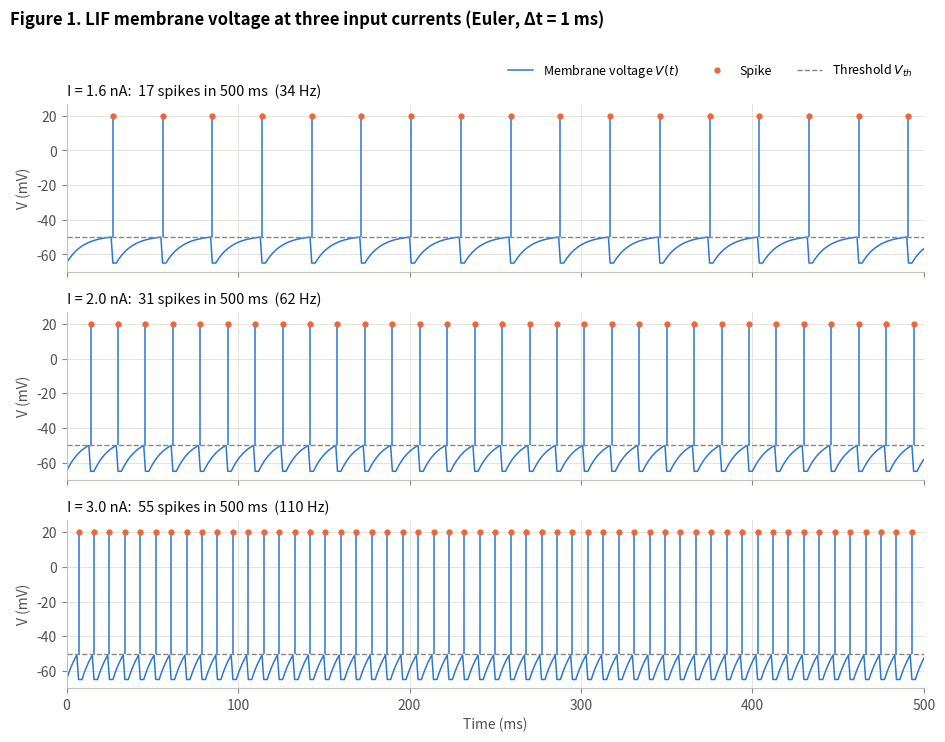
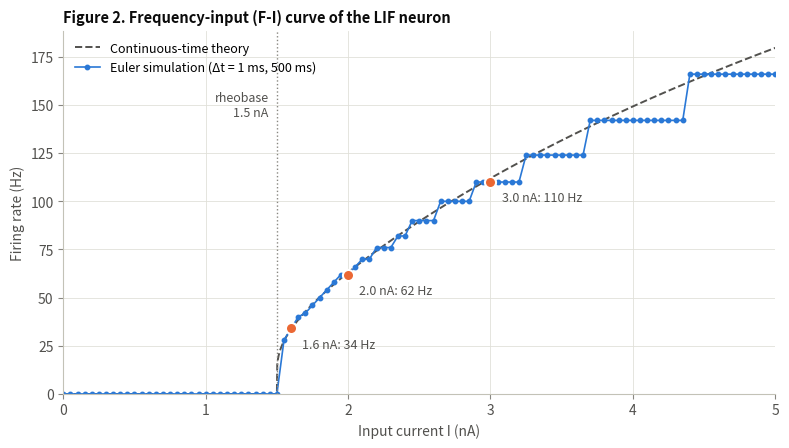
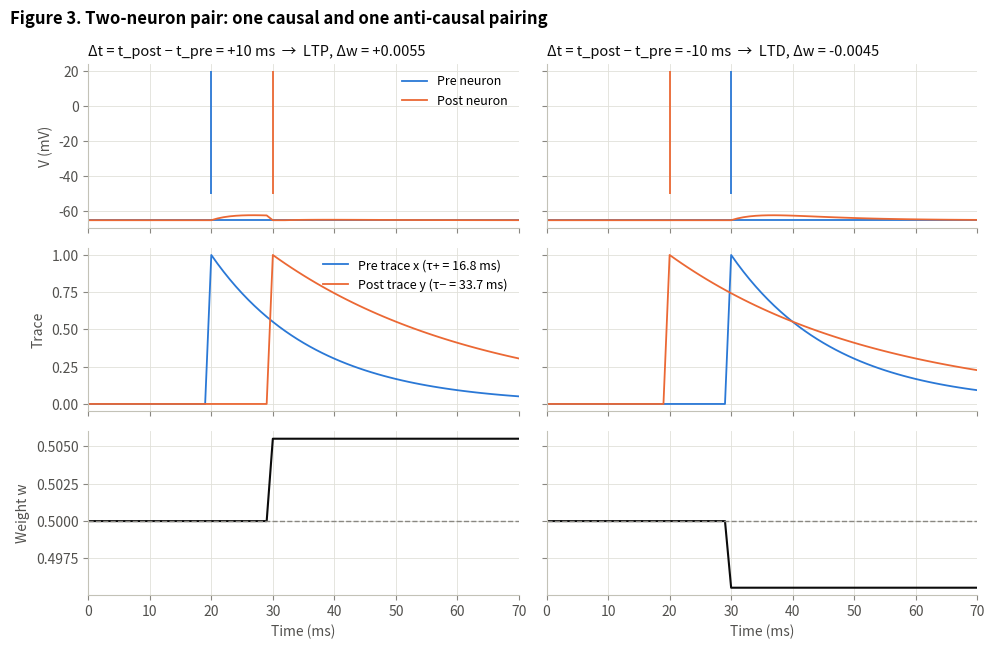
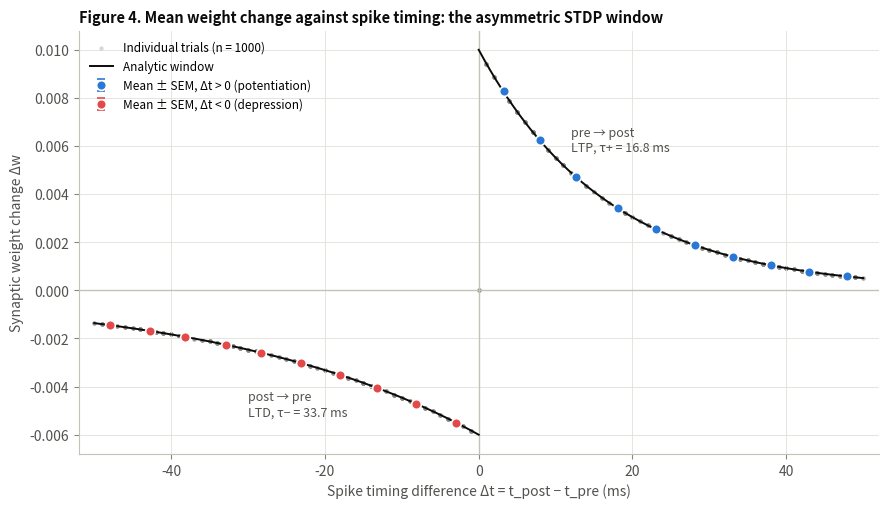

Here is the Python script that generated these plots, in order:
# ---
# jupyter:
#   jupytext:
#     text_representation:
#       extension: .py
#       format_name: percent
#   kernelspec:
#     display_name: Python 3
#     language: python
#     name: python3
# ---

# %% [markdown]
# # Lab 6: Leaky Integrate-and-Fire Neuron and Spike-Timing-Dependent Plasticity
#
# **Name:** Anson Dias
#
# **Objectives**
#
# 1. Implement the leaky integrate-and-fire (LIF) differential equation in Python with the
#    forward Euler method and a time step of $\Delta t = 1$ ms.
# 2. Simulate 500 ms of activity at three input current levels, plot membrane voltage against
#    time and mark every spike.
# 3. Compute the firing rate as a function of input current and plot the frequency-input
#    (F-I) curve.
# 4. Implement a two-neuron (pre → post) pair with an STDP learning rule whose window is an
#    exponential decay with separate time constants for potentiation and depression.
# 5. Run 1000 trials with relative spike timing drawn from $\mathcal{U}(-50, +50)$ ms, plot the
#    mean synaptic weight change against the spike timing difference, and check that the
#    result reproduces the asymmetric STDP window.
#
# The notebook runs top to bottom in a few seconds and needs only `numpy` and `matplotlib`.
# Every figure is also saved as a PNG in a `figures/` folder next to the notebook.

# %%
from dataclasses import dataclass
from pathlib import Path

import matplotlib.pyplot as plt
import numpy as np

DT = 1.0          # simulation time step (ms), fixed by the lab
SEED = 6          # random seed for the STDP trials, so results are reproducible
FIG_DIR = Path("figures")
FIG_DIR.mkdir(exist_ok=True)

# Plot styling: light grid, no top/right spines, a small fixed colour set.
INK, INK_2, MUTED = "#0b0b0b", "#52514e", "#898781"
GRID, AXIS = "#e1e0d9", "#c3c2b7"
BLUE, ORANGE, RED = "#2a78d6", "#eb6834", "#e34948"
plt.rcParams.update({
    "figure.dpi": 110,
    "savefig.dpi": 160,
    "savefig.bbox": "tight",
    "font.size": 10,
    "axes.titlesize": 10.5,
    "axes.titlelocation": "left",
    "axes.titlecolor": INK,
    "axes.labelcolor": INK_2,
    "axes.edgecolor": AXIS,
    "axes.spines.top": False,
    "axes.spines.right": False,
    "axes.grid": True,
    "grid.color": GRID,
    "grid.linewidth": 0.6,
    "xtick.color": MUTED,
    "ytick.color": MUTED,
    "xtick.labelcolor": INK_2,
    "ytick.labelcolor": INK_2,
    "legend.frameon": False,
    "legend.fontsize": 9,
    "lines.linewidth": 1.5,
})

# %% [markdown]
# ## Part 1: The leaky integrate-and-fire neuron
#
# ### Model
#
# Below threshold, the membrane behaves like an RC circuit driven by an injected current $I(t)$:
#
# $$\tau_m \frac{dV}{dt} = -\big(V - E_L\big) + R_m I(t)$$
#
# When $V$ reaches the threshold $V_{th}$ the neuron emits a spike. $V$ is then reset to
# $V_{reset}$ and held there for an absolute refractory period $t_{ref}$.
#
# ### Euler discretisation ($\Delta t = 1$ ms)
#
# $$V_{n+1} = V_n + \frac{\Delta t}{\tau_m}\Big[-\big(V_n - E_L\big) + R_m I_n\Big]$$
#
# If $V_{n+1} \ge V_{th}$, a spike is recorded at $t_{n+1}$ and $V_{n+1} \leftarrow V_{reset}$.
# The next $t_{ref}/\Delta t$ steps are clamped at $V_{reset}$. Because
# $\Delta t / \tau_m = 0.1 \ll 2$, the Euler update is numerically stable.
#
# ### Parameters
#
# | Symbol | Meaning | Value |
# |---|---|---|
# | $\tau_m$ | membrane time constant | 10 ms |
# | $E_L$ | leak (resting) potential | −65 mV |
# | $V_{th}$ | spike threshold | −50 mV |
# | $V_{reset}$ | reset potential | −65 mV |
# | $R_m$ | membrane resistance | 10 MΩ |
# | $t_{ref}$ | absolute refractory period | 2 ms |
#
# Units: mV, ms, nA and MΩ, so $R_m I$ comes out in mV (10 MΩ × 1 nA = 10 mV).
# Under a constant current the voltage relaxes toward $V_\infty = E_L + R_m I$, so the
# neuron can only fire if $V_\infty > V_{th}$. That gives the **rheobase**
# $I_{rh} = (V_{th} - E_L)/R_m = 1.5$ nA.

# %%
@dataclass(frozen=True)
class LIFParams:
    tau_m: float = 10.0     # ms
    e_l: float = -65.0      # mV
    v_th: float = -50.0     # mV
    v_reset: float = -65.0  # mV
    r_m: float = 10.0       # MOhm
    t_ref: float = 2.0      # ms


LIF = LIFParams()


class LIFNeuron:
    """A single LIF neuron advanced one forward-Euler step at a time."""

    def __init__(self, params=LIF, dt=DT):
        self.p = params
        self.dt = dt
        self.v = params.e_l
        self.ref_steps = int(round(params.t_ref / dt))
        self.ref_left = 0

    def step(self, i_ext):
        """Advance from t_n to t_n + dt with input current i_ext (nA). Returns True on a spike."""
        p = self.p
        if self.ref_left > 0:  # absolute refractory period: hold at reset, no integration
            self.ref_left -= 1
            self.v = p.v_reset
            return False
        v_next = self.v + self.dt / p.tau_m * (-(self.v - p.e_l) + p.r_m * i_ext)
        if v_next >= p.v_th:
            self.v = p.v_reset
            self.ref_left = self.ref_steps
            return True
        self.v = v_next
        return False


def simulate_lif(i_ext, duration=500.0, params=LIF, dt=DT):
    """Simulate one LIF neuron under a constant (scalar) or time-varying (array) current.

    Returns (t, v, spike_times): times in ms, voltages in mV and spike times in ms.
    """
    n_steps = int(round(duration / dt))
    current = np.broadcast_to(np.asarray(i_ext, dtype=float), (n_steps,))
    neuron = LIFNeuron(params, dt)
    t = np.arange(n_steps + 1) * dt
    v = np.empty(n_steps + 1)
    v[0] = neuron.v
    spikes = []
    for n in range(n_steps):
        if neuron.step(current[n]):
            spikes.append(t[n + 1])
        v[n + 1] = neuron.v
    return t, v, np.array(spikes)


def firing_rate(spike_times, duration):
    """Mean firing rate in Hz: spike count divided by the simulated time (ms -> s)."""
    return len(spike_times) / (duration / 1000.0)


def lif_rate_theory(i_ext, params=LIF):
    """Firing rate (Hz) of the continuous-time LIF model, for comparison with the Euler result.

    Under constant input, the time from reset to threshold is
    tau_m * ln[(V_inf - V_reset) / (V_inf - V_th)] with V_inf = E_L + R_m I,
    so the rate is 1 / (t_ref + that time).
    """
    i_ext = np.atleast_1d(np.asarray(i_ext, dtype=float))
    v_inf = params.e_l + params.r_m * i_ext
    rate = np.zeros_like(v_inf)
    fires = v_inf > params.v_th
    isi = params.t_ref + params.tau_m * np.log(
        (v_inf[fires] - params.v_reset) / (v_inf[fires] - params.v_th))
    rate[fires] = 1000.0 / isi
    return rate

# %% [markdown]
# ### 1a. Membrane voltage at three input current levels (500 ms each)
#
# I use three currents above the 1.5 nA rheobase: one just above it (1.6 nA), one moderate
# (2.0 nA) and one strong (3.0 nA). The model has no spike waveform; $V$ simply jumps from
# just below threshold back to $V_{reset}$. To make each spike visible, it is drawn as a
# vertical line from $V_{th}$ up to +20 mV and marked with an orange dot. This is only a
# display convention and does not affect the simulation.

# %%
DURATION = 500.0                       # ms
CURRENTS = (1.6, 2.0, 3.0)             # nA
V_PEAK = 20.0                          # mV, height of the drawn spike (display only)

runs = {i: simulate_lif(i, DURATION) for i in CURRENTS}

print(f"{'I (nA)':>7} {'V_inf (mV)':>11} {'spikes':>7} {'rate (Hz)':>10} {'first spike (ms)':>17} {'ISI (ms)':>9}")
for i, (t, v, spk) in runs.items():
    v_inf = LIF.e_l + LIF.r_m * i
    isi = np.diff(spk)
    print(f"{i:7.1f} {v_inf:11.1f} {len(spk):7d} {firing_rate(spk, DURATION):10.1f} "
          f"{spk[0]:17.0f} {isi.mean():9.1f}")

fig, axes = plt.subplots(len(CURRENTS), 1, figsize=(9.5, 7.4), sharex=True, sharey=True)
for ax, (i, (t, v, spk)) in zip(axes, runs.items()):
    ax.plot(t, v, color=BLUE, lw=1.1, label="Membrane voltage $V(t)$")
    ax.vlines(spk, LIF.v_th, V_PEAK, color=BLUE, lw=1.1)
    ax.plot(spk, np.full(len(spk), V_PEAK), "o", ms=3.5, color=ORANGE, label="Spike")
    ax.axhline(LIF.v_th, ls="--", lw=1, color=MUTED, label="Threshold $V_{th}$")
    ax.set_title(f"I = {i:.1f} nA:  {len(spk)} spikes in 500 ms  ({firing_rate(spk, DURATION):.0f} Hz)")
    ax.set_ylabel("V (mV)")
    ax.set_ylim(-70, 27)
axes[0].legend(loc="lower right", ncols=3, bbox_to_anchor=(1, 1.08))
axes[-1].set_xlabel("Time (ms)")
axes[-1].set_xlim(0, DURATION)
fig.suptitle("Figure 1. LIF membrane voltage at three input currents (Euler, Δt = 1 ms)",
             x=0.01, ha="left", fontweight="bold", y=1.0)
fig.tight_layout()
fig.savefig(FIG_DIR / "fig1_lif_voltage_traces.png")
plt.show()

# %% [markdown]
# **Observations.** At every current the voltage rises along a saturating exponential toward
# $V_\infty = E_L + R_m I$. It is reset each time it crosses −50 mV.
#
# * At **1.6 nA**, $V_\infty = -49$ mV is only 1 mV above threshold. The approach slows down
#   near threshold, so each interspike interval (ISI) is long (29 ms).
# * At **2.0 nA** and **3.0 nA** the drive is stronger, so threshold is reached sooner. The
#   ISI drops to 16 ms and then 9 ms.
# * With constant input the neuron fires perfectly regularly: every ISI is identical, and the
#   first spike comes 2 ms early only because there is no refractory period before it.

# %% [markdown]
# ## Part 2: Frequency-input (F-I) curve
#
# I sweep the input from 0 to 5 nA in 0.05 nA steps, simulate 500 ms at each value and
# compute the rate as spike count divided by 0.5 s. The dashed line is the continuous-time
# rate from `lif_rate_theory`. The orange points are the three currents from Figure 1.

# %%
I_GRID = np.round(np.arange(0.0, 5.0 + 1e-9, 0.05), 2)
rates = np.array([firing_rate(simulate_lif(i, DURATION)[2], DURATION) for i in I_GRID])
rates_theory = lif_rate_theory(I_GRID)

i_rh = (LIF.v_th - LIF.e_l) / LIF.r_m
first_firing = I_GRID[np.argmax(rates > 0)]
print(f"Rheobase (theory): {i_rh:.2f} nA")
print(f"Lowest simulated current that fires: {first_firing:.2f} nA "
      f"(highest silent current: {I_GRID[rates == 0].max():.2f} nA)")
for i in (1.55, 2.0, 3.0, 4.0, 5.0):
    k = np.flatnonzero(np.isclose(I_GRID, i))[0]
    print(f"  I = {i:4.2f} nA: simulated {rates[k]:6.1f} Hz, continuous theory {rates_theory[k]:6.1f} Hz")

fine = np.linspace(0, 5, 2001)
fig, ax = plt.subplots(figsize=(8, 4.6))
ax.plot(fine, lif_rate_theory(fine), "--", color=INK_2, lw=1.4, label="Continuous-time theory")
ax.plot(I_GRID, rates, "-o", color=BLUE, ms=3.2, lw=1.2, label="Euler simulation (Δt = 1 ms, 500 ms)")
for i in CURRENTS:
    r = firing_rate(runs[i][2], DURATION)
    ax.plot(i, r, "o", ms=8, color=ORANGE, mec="white", mew=1.5, zorder=5)
    ax.annotate(f"{i:.1f} nA: {r:.0f} Hz", (i, r), xytext=(8, -14), textcoords="offset points",
                color=INK_2, fontsize=9)
ax.axvline(i_rh, color=MUTED, lw=1, ls=":")
ax.annotate("rheobase\n1.5 nA", (i_rh, 150), xytext=(-6, 0), textcoords="offset points",
            ha="right", va="center", color=INK_2, fontsize=9)
ax.set_xlabel("Input current I (nA)")
ax.set_ylabel("Firing rate (Hz)")
ax.set_xlim(0, 5)
ax.set_ylim(0, None)
ax.legend(loc="upper left")
ax.set_title("Figure 2. Frequency-input (F-I) curve of the LIF neuron", fontweight="bold")
fig.tight_layout()
fig.savefig(FIG_DIR / "fig2_fi_curve.png")
plt.show()

# %% [markdown]
# **Checking the simulation exactly.** With constant input, the Euler update is a linear map
# with closed-form solution
# $V_j = V_\infty + (V_{reset} - V_\infty)(1 - \Delta t/\tau_m)^j$. The number of Euler steps
# from reset to threshold is therefore
#
# $$m = \left\lceil \frac{\ln\!\big[(V_\infty - V_{th}) / (V_\infty - V_{reset})\big]}{\ln(1 - \Delta t/\tau_m)} \right\rceil,$$
#
# so the first spike comes at $m$ ms and every later ISI is $m + t_{ref}/\Delta t$ steps.
# The cell below checks that the simulated spike count matches this prediction at all 101
# currents.

# %%
def euler_spike_count(i_ext, duration=DURATION, params=LIF, dt=DT):
    """Spike count predicted by the closed-form solution of the Euler map (no simulation)."""
    v_inf = params.e_l + params.r_m * i_ext
    if v_inf <= params.v_th:
        return 0
    m = int(np.ceil(np.log((v_inf - params.v_th) / (v_inf - params.v_reset))
                    / np.log(1 - dt / params.tau_m)))
    n_steps = int(round(duration / dt))
    period = m + int(round(params.t_ref / dt))
    return 0 if m > n_steps else 1 + (n_steps - m) // period


predicted = np.array([euler_spike_count(i) for i in I_GRID])
simulated = np.round(rates * DURATION / 1000).astype(int)
assert np.array_equal(predicted, simulated), "simulation disagrees with the Euler closed form"
print(f"Spike counts match the closed-form Euler prediction at all {len(I_GRID)} currents.")

# %% [markdown]
# **Interpretation of the F-I curve.**
#
# * **Threshold (rheobase).** The rate is exactly 0 Hz for every $I \le 1.5$ nA, because
#   $V_\infty \le V_{th}$ and the voltage never reaches threshold. The simulation agrees: the
#   last silent current is 1.50 nA and the first firing current is 1.55 nA.
# * **Steep onset.** Just above rheobase the rate jumps straight to about 28 Hz rather than
#   rising from zero. In theory the ISI diverges only logarithmically, as
#   $\tau_m \ln[\ldots]$, so the rate rises very steeply near $I_{rh}$. With only 500 ms of
#   simulation, rates below 2 Hz cannot be resolved at all.
# * **Concave growth and saturation.** For large $I$ the rate grows sublinearly. It is bounded
#   by the refractory period: $f \to 1/t_{ref} = 500$ Hz as $I \to \infty$.
# * **Effect of Δt = 1 ms.** The simulated curve is a staircase because spike times are
#   whole numbers of milliseconds, and the count over 500 ms is quantised to 2 Hz steps. Two
#   discretisation errors partly cancel. The Euler factor $(1 - 0.1) = 0.900$ decays faster
#   than the exact $e^{-0.1} = 0.905$, which makes firing early. Rounding the crossing up to
#   the next step makes firing late. The net result is that the simulation stays within a few
#   percent of the continuous curve at moderate currents and falls below it at high currents,
#   where a single step is a large fraction of the ISI.

# %% [markdown]
# ## Part 3: Two-neuron pair with STDP
#
# ### Learning rule
#
# Let $\Delta t = t_{post} - t_{pre}$. The pair-based STDP window, with *separate* exponential
# time constants for potentiation and depression, is
#
# $$\Delta w(\Delta t) = \begin{cases} +A_+\, e^{-\Delta t/\tau_+} & \Delta t > 0 \quad \text{(pre before post: LTP)} \\ -A_-\, e^{\,\Delta t/\tau_-} & \Delta t < 0 \quad \text{(post before pre: LTD)} \\ 0 & \Delta t = 0 \end{cases}$$
#
# | Symbol | Value | Reason |
# |---|---|---|
# | $\tau_+$ | 16.8 ms | fit to hippocampal pairing data (Bi & Poo, 1998; fit from Bi & Poo, 2001) |
# | $\tau_-$ | 33.7 ms | same fit; the depression window is about twice as wide |
# | $A_+$ | 0.010 | peak potentiation |
# | $A_-$ | 0.006 | peak depression, smaller than $A_+$ as in the data |
#
# With these values $A_-\tau_- = 0.202 > A_+\tau_+ = 0.168$, so the window's total area is
# negative. Song, Miller & Abbott (2000) showed this net depression is needed for stable,
# competitive learning with uncorrelated inputs.
#
# ### Implementation
#
# * **Two LIF neurons** (the `LIFNeuron` class from Part 1, Euler with Δt = 1 ms), connected
#   pre → post by an excitatory current-based synapse:
#   $I_{syn} = g_{max}\, w\, s(t)$, where $s$ jumps by 1 at each presynaptic spike and decays
#   with $\tau_{syn} = 5$ ms. With $g_{max} = 2$ nA and $w = 0.5$ the EPSP is about 2.5 mV,
#   well below threshold, so the synapse does not change the post spike time.
# * **Spike timing is controlled** as in a slice pairing experiment: each neuron gets a single
#   20 nA, 1-ms current pulse, which drives it over threshold in exactly one Euler step.
# * **Online, local STDP using eligibility traces.** A presynaptic trace $x$ decays with
#   $\tau_+$ and a postsynaptic trace $y$ decays with $\tau_-$. On a post spike,
#   $w \mathrel{+}= A_+ x$; on a pre spike, $w \mathrel{-}= A_- y$; after each update the
#   spiking neuron's trace is incremented by 1. For an isolated spike pair this reproduces the
#   exponential window exactly. The traces decay by the exact factor
#   $e^{-\Delta t/\tau}$ each step, so they add no discretisation error. Weights are
#   clipped to $[0, 1]$.
# * Weight updates use only traces from *earlier* spikes, so coincident spikes
#   ($\Delta t = 0$) give $\Delta w = 0$, matching the rule above.

# %%
@dataclass(frozen=True)
class STDPParams:
    a_plus: float = 0.010
    tau_plus: float = 16.8   # ms
    a_minus: float = 0.006
    tau_minus: float = 33.7  # ms
    w_min: float = 0.0
    w_max: float = 1.0


@dataclass(frozen=True)
class SynapseParams:
    g_max: float = 2.0       # nA delivered when w = 1 and s = 1
    tau_syn: float = 5.0     # ms


STDP = STDPParams()
SYN = SynapseParams()
W0 = 0.5          # initial weight at the start of every trial
PULSE = 20.0      # nA, 1-ms pulse that makes a neuron fire on the next step
T_FIRST = 20.0    # ms, time of the earlier of the two spikes
TRIAL = 100.0     # ms per trial (the later spike is at most 70 ms)


def stdp_window(delta_t, p=STDP):
    """Analytic STDP window: weight change for delta_t = t_post - t_pre (ms)."""
    delta_t = np.asarray(delta_t, dtype=float)
    ltp = p.a_plus * np.exp(-np.abs(delta_t) / p.tau_plus)
    ltd = -p.a_minus * np.exp(-np.abs(delta_t) / p.tau_minus)
    return np.where(delta_t > 0, ltp, np.where(delta_t < 0, ltd, 0.0))


@dataclass
class PairResult:
    delta_t: float            # realised t_post - t_pre (ms)
    dw: float                 # weight change over the trial
    t_pre: float
    t_post: float
    trace: dict | None = None  # time series, only when record=True


def simulate_pair(delta_t, w0=W0, lif=LIF, stdp=STDP, syn=SYN, dt=DT, record=False):
    """One pairing trial: pre and post each fire once, with post lagging pre by ~delta_t ms.

    delta_t is rounded to the dt grid, since spikes can only occur at multiples of dt.
    """
    shift = int(round(delta_t / dt))
    k_first = int(round(T_FIRST / dt))
    k_pre = k_first + max(0, -shift)      # target spike step of each neuron
    k_post = k_first + max(0, shift)
    n_steps = int(round(TRIAL / dt))

    pre, post = LIFNeuron(lif, dt), LIFNeuron(lif, dt)
    decay_plus = np.exp(-dt / stdp.tau_plus)
    decay_minus = np.exp(-dt / stdp.tau_minus)
    decay_syn = np.exp(-dt / syn.tau_syn)
    x_pre = y_post = s = 0.0
    w = w0
    pre_spikes, post_spikes = [], []

    if record:
        rec = {key: np.empty(n_steps + 1) for key in ("v_pre", "v_post", "x_pre", "y_post", "w")}
        rec["t"] = np.arange(n_steps + 1) * dt
        rec["v_pre"][0], rec["v_post"][0], rec["x_pre"][0], rec["y_post"][0], rec["w"][0] = (
            pre.v, post.v, x_pre, y_post, w)

    for n in range(n_steps):
        t_next = (n + 1) * dt
        # A pulse during step n makes the neuron cross threshold at t_{n+1} (the target time).
        i_pre = PULSE if n == k_pre - 1 else 0.0
        i_post = (PULSE if n == k_post - 1 else 0.0) + syn.g_max * w * s
        pre_fired = pre.step(i_pre)
        post_fired = post.step(i_post)

        # Exponential traces decay over the step (exact solution of dx/dt = -x / tau).
        x_pre *= decay_plus
        y_post *= decay_minus
        s *= decay_syn

        # STDP: each spike reads the *other* neuron's trace from its earlier spikes.
        if post_fired:
            w += stdp.a_plus * x_pre          # pre-before-post -> potentiation
            post_spikes.append(t_next)
        if pre_fired:
            w -= stdp.a_minus * y_post        # post-before-pre -> depression
            pre_spikes.append(t_next)
        w = min(max(w, stdp.w_min), stdp.w_max)

        # Only now add this step's spikes to the traces (and to the synaptic gate).
        if pre_fired:
            x_pre += 1.0
            s += 1.0
        if post_fired:
            y_post += 1.0

        if record:
            rec["v_pre"][n + 1], rec["v_post"][n + 1] = pre.v, post.v
            rec["x_pre"][n + 1], rec["y_post"][n + 1], rec["w"][n + 1] = x_pre, y_post, w

    if len(pre_spikes) != 1 or len(post_spikes) != 1:
        raise RuntimeError(f"expected one spike per neuron, got {len(pre_spikes)} pre and "
                           f"{len(post_spikes)} post")
    return PairResult(delta_t=post_spikes[0] - pre_spikes[0], dw=w - w0,
                      t_pre=pre_spikes[0], t_post=post_spikes[0],
                      trace=rec if record else None)

# %% [markdown]
# ### 3a. What happens in a single trial
#
# Two example trials: in the left column the pre neuron fires 10 ms *before* the post neuron
# ($\Delta t = +10$ ms); in the right column it fires 10 ms *after* ($\Delta t = -10$ ms).
# The rows show the membrane voltages, the two STDP traces and the synaptic weight.

# %%
examples = [simulate_pair(+10, record=True), simulate_pair(-10, record=True)]

fig, axes = plt.subplots(3, 2, figsize=(10, 6.6), sharex=True, sharey="row")
for col, res in enumerate(examples):
    tr = res.trace
    kind = "LTP" if res.dw > 0 else "LTD"
    ax = axes[0, col]
    ax.plot(tr["t"], tr["v_pre"], color=BLUE, lw=1.3, label="Pre neuron")
    ax.plot(tr["t"], tr["v_post"], color=ORANGE, lw=1.3, label="Post neuron")
    ax.vlines(res.t_pre, LIF.v_th, V_PEAK, color=BLUE, lw=1.3)
    ax.vlines(res.t_post, LIF.v_th, V_PEAK, color=ORANGE, lw=1.3)
    ax.set_title(f"Δt = t_post − t_pre = {res.delta_t:+.0f} ms  →  {kind}, Δw = {res.dw:+.4f}")
    ax = axes[1, col]
    ax.plot(tr["t"], tr["x_pre"], color=BLUE, lw=1.3, label="Pre trace x (τ+ = 16.8 ms)")
    ax.plot(tr["t"], tr["y_post"], color=ORANGE, lw=1.3, label="Post trace y (τ− = 33.7 ms)")
    ax = axes[2, col]
    ax.plot(tr["t"], tr["w"], color=INK, lw=1.5)
    ax.axhline(W0, color=MUTED, lw=1, ls="--")
    ax.set_xlabel("Time (ms)")
axes[0, 0].set_ylabel("V (mV)")
axes[1, 0].set_ylabel("Trace")
axes[2, 0].set_ylabel("Weight w")
axes[0, 0].legend(loc="upper right")
axes[1, 0].legend(loc="upper right")
axes[0, 0].set_xlim(0, 70)
fig.suptitle("Figure 3. Two-neuron pair: one causal and one anti-causal pairing",
             x=0.01, ha="left", fontweight="bold")
fig.tight_layout()
fig.savefig(FIG_DIR / "fig3_stdp_example_pair.png")
plt.show()

for res in examples:
    print(f"Δt = {res.delta_t:+.0f} ms: Δw = {res.dw:+.6f} "
          f"(analytic window: {float(stdp_window(res.delta_t)):+.6f})")

# %% [markdown]
# In the causal trial (left), the post spike reads the pre trace $x$, which has decayed to
# $e^{-10/16.8} = 0.55$, so $\Delta w = +0.010 \times 0.55 = +0.0055$. In the anti-causal
# trial (right), the pre spike reads the post trace $y = e^{-10/33.7} = 0.74$, so
# $\Delta w = -0.006 \times 0.74 = -0.0045$. The small bumps in the post voltage are the EPSPs
# from the synapse, which are far below threshold.
#
# ### 3b. 1000 trials with random spike timing
#
# In each trial I draw $\Delta t \sim \mathcal{U}(-50, +50)$ ms and run a fresh pair from
# $w_0 = 0.5$. The weight change is recorded. With a 1 ms time step, spikes can only occur on
# the 1 ms grid, so the realised $\Delta t$ is the draw rounded to the nearest millisecond.
# To get the mean $\Delta w$ as a function of $\Delta t$, trials are grouped into 5 ms bins.
# The bins never cross $\Delta t = 0$, so the jump between LTD and LTP is not averaged away.

# %%
N_TRIALS = 1000
rng = np.random.default_rng(SEED)
drawn = rng.uniform(-50.0, 50.0, N_TRIALS)
trials = [simulate_pair(d) for d in drawn]
delta_t = np.array([r.delta_t for r in trials])
dw = np.array([r.dw for r in trials])

assert np.all(np.abs(delta_t - drawn) <= 0.5 * DT + 1e-9), "realised timing must equal rounded draw"
print(f"{N_TRIALS} trials: {np.sum(delta_t > 0)} causal (Δt > 0), {np.sum(delta_t < 0)} "
      f"anti-causal (Δt < 0), {np.sum(delta_t == 0)} coincident (Δt = 0)")
print(f"Realised Δt range: {delta_t.min():.0f} to {delta_t.max():.0f} ms")


def binned_mean_sem(delta_t, dw, width=5.0, limit=50.0):
    """Mean and SEM of dw in delta_t bins. Negative bins are [lo, hi), positive bins
    are (lo, hi], and delta_t = 0 is excluded, so no bin crosses zero."""
    edges = np.arange(-limit, limit + width / 2, width)
    out = []
    for lo, hi in zip(edges[:-1], edges[1:]):
        m = (delta_t >= lo) & (delta_t < hi) if hi <= 0 else (delta_t > lo) & (delta_t <= hi)
        if m.sum() < 2:
            continue
        out.append((delta_t[m].mean(), dw[m].mean(), dw[m].std(ddof=1) / np.sqrt(m.sum()), m.sum()))
    centre, mean, sem, count = np.array(out).T
    return centre, mean, sem, count.astype(int)


centre, mean_dw, sem_dw, count = binned_mean_sem(delta_t, dw)
print(f"\n{'bin centre (ms)':>15} {'n':>4} {'mean Δw':>10} {'SEM':>9}")
for c, m, s, n in zip(centre, mean_dw, sem_dw, count):
    print(f"{c:15.1f} {n:4d} {m:+10.5f} {s:9.5f}")

# %%
curve_neg = np.linspace(-50, -1e-6, 400)
curve_pos = np.linspace(1e-6, 50, 400)
ltp_bins, ltd_bins = centre > 0, centre < 0

fig, ax = plt.subplots(figsize=(9, 5.2))
ax.axhline(0, color=AXIS, lw=1)
ax.axvline(0, color=AXIS, lw=1)
ax.scatter(delta_t, dw, s=9, color=MUTED, alpha=0.35, lw=0, label=f"Individual trials (n = {N_TRIALS})")
ax.plot(curve_pos, stdp_window(curve_pos), color=INK, lw=1.4, label="Analytic window")
ax.plot(curve_neg, stdp_window(curve_neg), color=INK, lw=1.4)
ax.errorbar(centre[ltp_bins], mean_dw[ltp_bins], yerr=sem_dw[ltp_bins], fmt="o", ms=7,
            color=BLUE, mec="white", mew=1.2, capsize=3, elinewidth=1.2,
            label="Mean ± SEM, Δt > 0 (potentiation)")
ax.errorbar(centre[ltd_bins], mean_dw[ltd_bins], yerr=sem_dw[ltd_bins], fmt="o", ms=7,
            color=RED, mec="white", mew=1.2, capsize=3, elinewidth=1.2,
            label="Mean ± SEM, Δt < 0 (depression)")
ax.annotate("pre → post\nLTP, τ+ = 16.8 ms", (12, 0.0058), color=INK_2, fontsize=9)
ax.annotate("post → pre\nLTD, τ− = 33.7 ms", (-30, -0.0052), color=INK_2, fontsize=9)
ax.set_xlabel("Spike timing difference Δt = t_post − t_pre (ms)")
ax.set_ylabel("Synaptic weight change Δw")
ax.set_xlim(-52, 52)
ax.legend(loc="upper left", fontsize=8.5)
ax.set_title("Figure 4. Mean weight change against spike timing: the asymmetric STDP window",
             fontweight="bold")
fig.tight_layout()
fig.savefig(FIG_DIR / "fig4_stdp_window.png")
plt.show()

# %% [markdown]
# ### 3c. Verifying the asymmetric STDP window
#
# The checks below confirm that the simulated pair has every feature of the characteristic
# window. Each is an `assert`, so the notebook stops if any of them fails.
#
# 1. **Sign follows causality:** every causal pairing potentiates and every anti-causal
#    pairing depresses.
# 2. **Exponential shape with the right time constants:** a straight-line fit of
#    $\ln|\Delta w|$ against $\Delta t$ on each side recovers $A_\pm$ and $\tau_\pm$.
# 3. **Asymmetry:** the LTD side is wider ($\tau_- > \tau_+$), the LTP side is taller
#    ($A_+ > A_-$), and there is a jump at $\Delta t = 0$ from $-A_-$ to $+A_+$.
# 4. **Decay toward zero:** pairings 50 ms apart produce little change.
# 5. **Matches the analytic rule** trial by trial.

# %%
def fit_window(delta_t, dw):
    """Fit A * exp(-|dt| / tau) to each side of the window by linear regression on log|dw|."""
    pos, neg = delta_t > 0, delta_t < 0
    slope_p, icept_p = np.polyfit(delta_t[pos], np.log(dw[pos]), 1)
    slope_n, icept_n = np.polyfit(delta_t[neg], np.log(-dw[neg]), 1)
    return {"a_plus": np.exp(icept_p), "tau_plus": -1 / slope_p,
            "a_minus": np.exp(icept_n), "tau_minus": 1 / slope_n}


causal, anti = delta_t > 0, delta_t < 0
fit = fit_window(delta_t, dw)
max_err = np.max(np.abs(dw - stdp_window(delta_t)))
nearest_ltp = dw[delta_t == delta_t[causal].min()].mean()      # Δt = +1 ms
nearest_ltd = dw[delta_t == delta_t[anti].max()].mean()        # Δt = -1 ms
far_ratio = np.abs(stdp_window([50, -50])) / np.array([STDP.a_plus, STDP.a_minus])

checks = [
    ("All causal pairings potentiate (Δw > 0)", np.all(dw[causal] > 0),
     f"{causal.sum()} trials, min Δw = {dw[causal].min():+.5f}"),
    ("All anti-causal pairings depress (Δw < 0)", np.all(dw[anti] < 0),
     f"{anti.sum()} trials, max Δw = {dw[anti].max():+.5f}"),
    ("Fitted τ+ matches 16.8 ms", np.isclose(fit["tau_plus"], STDP.tau_plus, rtol=1e-3),
     f"τ+ = {fit['tau_plus']:.3f} ms"),
    ("Fitted τ− matches 33.7 ms", np.isclose(fit["tau_minus"], STDP.tau_minus, rtol=1e-3),
     f"τ− = {fit['tau_minus']:.3f} ms"),
    ("Fitted A+ and A− match 0.010 and 0.006",
     np.isclose(fit["a_plus"], STDP.a_plus, rtol=1e-3) and np.isclose(fit["a_minus"], STDP.a_minus, rtol=1e-3),
     f"A+ = {fit['a_plus']:.5f}, A− = {fit['a_minus']:.5f}"),
    ("Asymmetric widths: depression window wider (τ− > τ+)", fit["tau_minus"] > fit["tau_plus"],
     f"τ−/τ+ = {fit['tau_minus'] / fit['tau_plus']:.2f}"),
    ("Asymmetric heights: peak LTP larger than peak LTD", fit["a_plus"] > fit["a_minus"],
     f"A+/A− = {fit['a_plus'] / fit['a_minus']:.2f}"),
    ("Sharp jump at Δt = 0 (−1 ms vs +1 ms)", nearest_ltd < 0 < nearest_ltp,
     f"Δw(−1) = {nearest_ltd:+.5f}, Δw(+1) = {nearest_ltp:+.5f}"),
    ("|Δw| at ±50 ms has decayed to < 25 % of the peak", np.all(far_ratio < 0.25),
     f"LTP {far_ratio[0]:.1%}, LTD {far_ratio[1]:.1%} of peak"),
    ("Every trial equals the analytic window", max_err < 1e-12,
     f"max |Δw_sim − Δw_rule| = {max_err:.1e}"),
]

width = max(len(name) for name, _, _ in checks)
for name, ok, detail in checks:
    print(f"[{'PASS' if ok else 'FAIL'}] {name:<{width}}  {detail}")
assert all(ok for _, ok, _ in checks), "STDP window verification failed"
print("\nAll checks passed: the simulation reproduces the asymmetric STDP window.")

# %% [markdown]
# ### 3d. Net effect of random timing
#
# Averaged over the full ±50 ms range, the expected weight change per pairing is
#
# $$\mathbb{E}[\Delta w] = \frac{1}{100}\Big[A_+\tau_+\big(1 - e^{-50/\tau_+}\big) - A_-\tau_-\big(1 - e^{-50/\tau_-}\big)\Big].$$

# %%
expected = (STDP.a_plus * STDP.tau_plus * (1 - np.exp(-50 / STDP.tau_plus))
            - STDP.a_minus * STDP.tau_minus * (1 - np.exp(-50 / STDP.tau_minus))) / 100
print(f"Mean Δw over all {N_TRIALS} trials: {dw.mean():+.6f} ± {dw.std(ddof=1) / np.sqrt(N_TRIALS):.6f} (SEM)")
print(f"Expected value for Δt ~ U(-50, 50):  {expected:+.6f}")
print(f"Whole-window integral: A+τ+ = {STDP.a_plus * STDP.tau_plus:.3f} ms, "
      f"A−τ− = {STDP.a_minus * STDP.tau_minus:.3f} ms (net depressing)")

# %% [markdown]
# Within ±50 ms, potentiation and depression almost cancel. The expected change is only about
# $+3 \times 10^{-5}$ per pairing, and the simulated mean is consistent with it within its
# standard error. Over the whole window, though, the depression lobe is larger
# ($A_-\tau_- > A_+\tau_+$). Uncorrelated pre and post firing therefore weakens a synapse on
# average, and only inputs that consistently fire *just before* the postsynaptic cell are
# strengthened.
#
# ## Conclusions
#
# 1. **LIF dynamics.** The Euler-integrated LIF neuron charges exponentially toward
#    $E_L + R_m I$ and fires regularly once that value exceeds threshold. Stronger input
#    shortens the ISI: 29 ms, 16 ms and 9 ms at 1.6, 2.0 and 3.0 nA.
# 2. **F-I curve.** The neuron is silent below the 1.5 nA rheobase, turns on abruptly just
#    above it, and then increases its rate sublinearly toward the refractory limit of 500 Hz.
#    The simulated spike counts match the closed-form solution of the Euler map exactly.
#    They stay within a few percent of the continuous-time theory at moderate currents; the
#    remaining gap comes from Δt = 1 ms being a sizeable fraction of a short ISI.
# 3. **STDP.** Over 1000 random-timing trials, the two-neuron pair reproduces the
#    characteristic asymmetric window. Pre-before-post pairings potentiate and
#    post-before-pre pairings depress, with a sharp sign change at $\Delta t = 0$. The LTP
#    lobe is taller ($A_+ = 0.010$ vs $A_- = 0.006$) but narrower ($\tau_+ = 16.8$ ms vs
#    $\tau_- = 33.7$ ms). Fitting the simulated data recovers all four parameters.
# 4. **Limitations.** The rule is pair-based and additive. It ignores triplet and
#    firing-rate effects, weight-dependent (multiplicative) updates and dendritic location.
#    Because spike timing is set directly by current pulses, the trial-to-trial spread within
#    a bin comes only from the spread of $\Delta t$ inside the bin. Biological measurements
#    show much more variability.
#
# **References**
#
# * Bi, G. Q. & Poo, M. M. (1998). Synaptic modifications in cultured hippocampal neurons:
#   dependence on spike timing, synaptic strength, and postsynaptic cell type.
#   *J. Neurosci.* 18(24), 10464–10472.
# * Bi, G. Q. & Poo, M. M. (2001). Synaptic modification by correlated activity: Hebb's
#   postulate revisited. *Annu. Rev. Neurosci.* 24, 139–166.
# * Song, S., Miller, K. D. & Abbott, L. F. (2000). Competitive Hebbian learning through
#   spike-timing-dependent synaptic plasticity. *Nat. Neurosci.* 3(9), 919–926.
# * Dayan, P. & Abbott, L. F. (2001). *Theoretical Neuroscience*, ch. 5 and 8. MIT Press.
